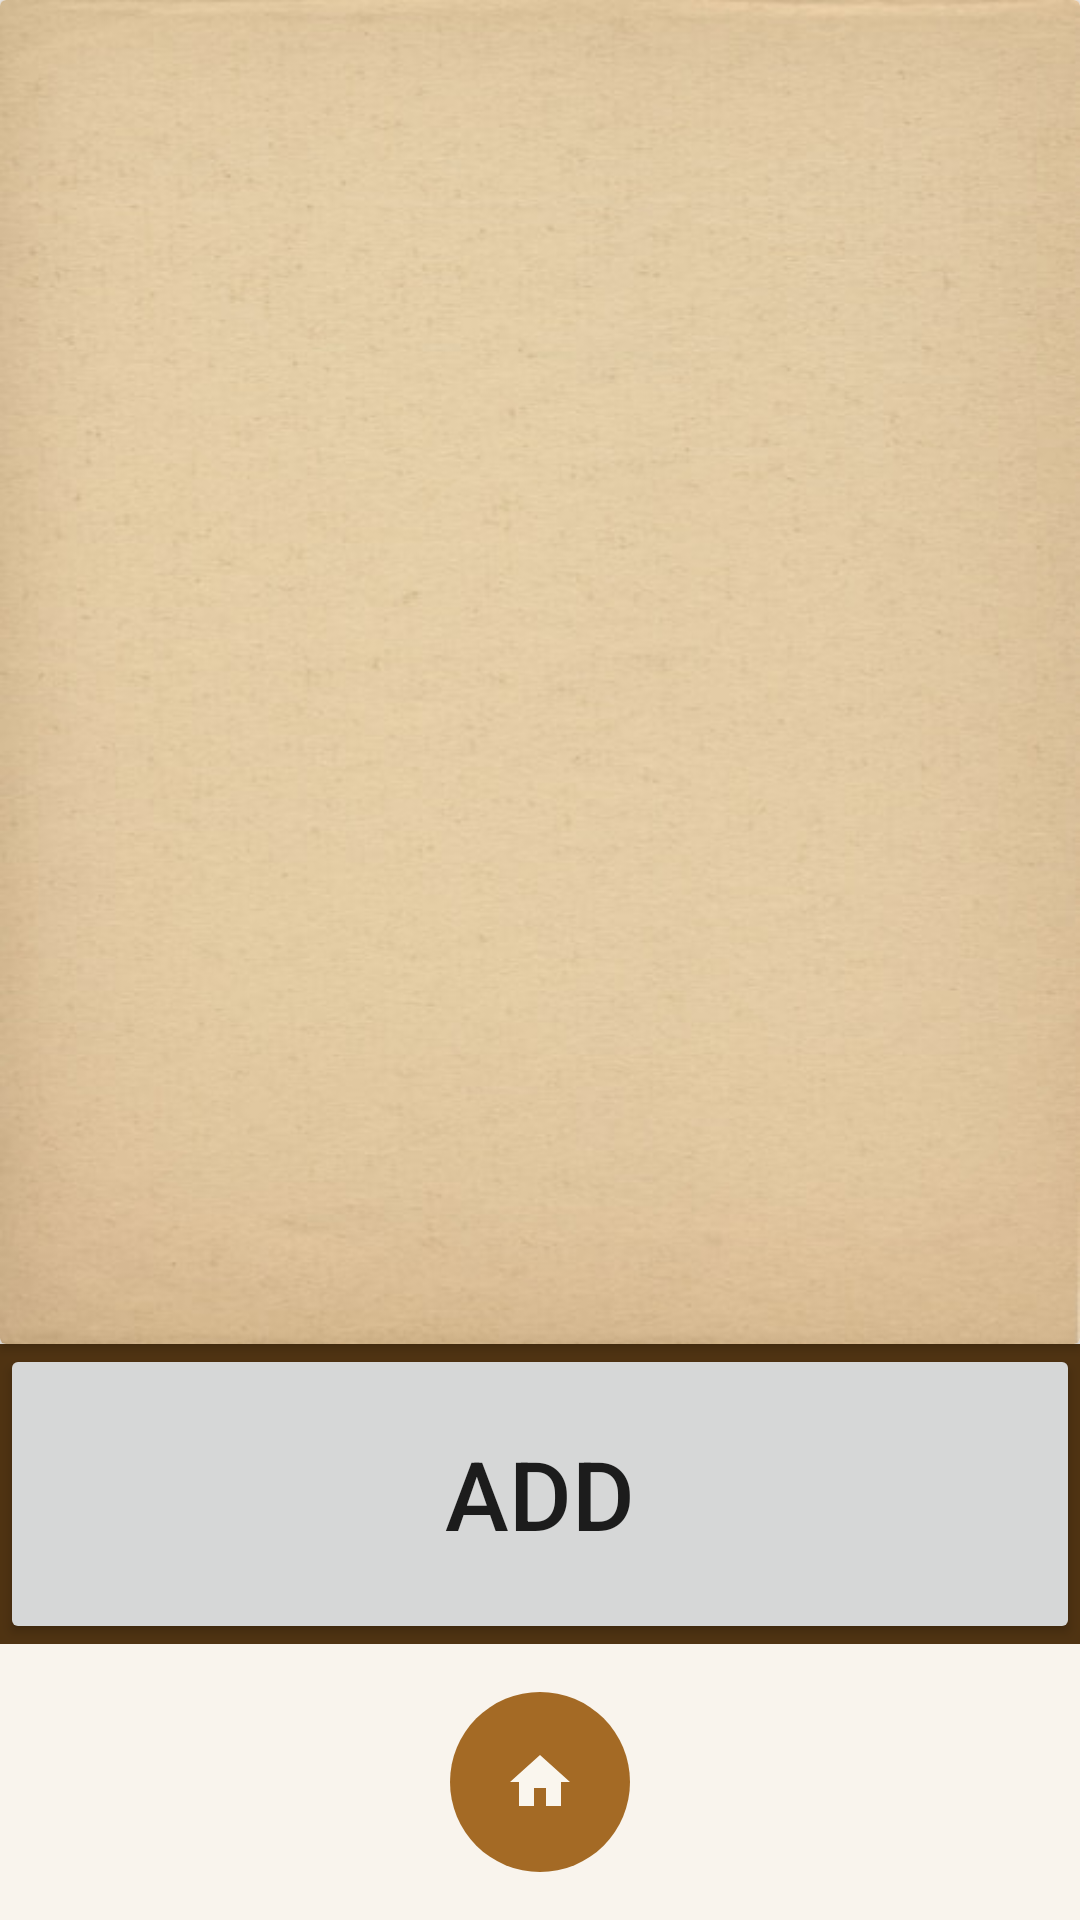

The Android layout XML behind this screen, and the referenced resources:
<!-- AndroidManifest.xml: application theme Theme.DndInitiative -->
<!-- res/layout/activity_team_manager.xml -->
<?xml version="1.0" encoding="utf-8"?>
<androidx.constraintlayout.widget.ConstraintLayout xmlns:android="http://schemas.android.com/apk/res/android"
    xmlns:app="http://schemas.android.com/apk/res-auto"
    xmlns:tools="http://schemas.android.com/tools"
    android:id="@+id/teamManagerConstraintLayout"
    android:layout_width="match_parent"
    android:layout_height="match_parent"
    android:background="@color/white_medium">

    <androidx.cardview.widget.CardView
    android:id="@+id/recyclerManageView"
    android:layout_width="match_parent"
    android:layout_height="0dp"
    android:background="@drawable/parchment_background"
    app:layout_constraintBottom_toTopOf="@+id/frameAdd"
    app:layout_constraintEnd_toEndOf="parent"
    app:layout_constraintStart_toStartOf="parent"
    app:layout_constraintTop_toTopOf="parent"
    app:layout_constraintHeight_percent="0.7">
        <androidx.recyclerview.widget.RecyclerView
            android:id="@+id/recyclerView"
            android:layout_width="match_parent"
            android:layout_height="match_parent"
            android:background="@drawable/parchment_background">
        </androidx.recyclerview.widget.RecyclerView>
    </androidx.cardview.widget.CardView>

    <LinearLayout
        android:id="@+id/frameAdd"
        android:layout_width="match_parent"
        android:layout_height="100dp"
        android:background="@color/brown_dark"
        android:gravity="center"
        app:layout_constraintEnd_toEndOf="parent"
        app:layout_constraintStart_toStartOf="parent"
        app:layout_constraintTop_toBottomOf="@id/recyclerManageView">

        <Button
            android:id="@+id/buttonAdd"
            android:layout_width="match_parent"
            android:layout_height="match_parent"
            android:text="Add"
            android:textSize="32sp"/>
    </LinearLayout>

    <ImageButton
        android:id="@+id/buttonHome"
        android:src="@drawable/home"
        android:layout_width="60dp"
        android:layout_height="60dp"
        android:background="@drawable/rounded_corners_brown_chocolate"
        app:layout_constraintBottom_toBottomOf="parent"
        app:layout_constraintEnd_toEndOf="parent"
        app:layout_constraintStart_toStartOf="parent"
        app:layout_constraintTop_toBottomOf="@id/frameAdd"
        android:layout_marginVertical="30dp"/>
</androidx.constraintlayout.widget.ConstraintLayout>
<!-- resources referenced by this layout -->
<resources>
  <color name="brown_dark">#4F3312</color>
  <color name="white_medium">#F9F4ED</color>
  <!-- drawable home (drawable) -->
  <vector android:height="24dp" android:tint="#FAF6EE"
      android:viewportHeight="24" android:viewportWidth="24"
      android:width="24dp" xmlns:android="http://schemas.android.com/apk/res/android">
      <path android:fillColor="@android:color/white" android:pathData="M10,20v-6h4v6h5v-8h3L12,3 2,12h3v8z"/>
  </vector>
  <!-- drawable parchment_background: jpg bitmap (drawable, 33348 bytes) -->
  <!-- drawable rounded_corners_brown_chocolate (drawable) -->
  <?xml version="1.0" encoding="utf-8"?>
  <shape xmlns:android="http://schemas.android.com/apk/res/android">
      <stroke android:width="0dp"/>
      <corners android:radius="40dp"/>
      <padding
          android:top="10dp"
          android:left="10dp"
          android:right="10dp"
          android:bottom="10dp"/>
      <solid android:color="@color/brown_chocolate"/>
  </shape>
  <style name="Theme.DndInitiative" parent="Theme.MaterialComponents.DayNight.DarkActionBar">
          
          <item name="colorPrimary">@color/purple_500</item>
          <item name="colorPrimaryVariant">@color/purple_700</item>
          <item name="colorOnPrimary">@color/white</item>
          
          <item name="colorSecondary">@color/teal_200</item>
          <item name="colorSecondaryVariant">@color/teal_700</item>
          <item name="colorOnSecondary">@color/black</item>
          
          <item name="android:statusBarColor" tools:targetApi="l">?attr/colorPrimaryVariant</item>
          
      </style>
  <color name="brown_chocolate">#A46A25</color>
  <color name="purple_500">#FF6200EE</color>
  <color name="purple_700">#FF3700B3</color>
  <color name="white">#FFFFFFFF</color>
  <color name="teal_200">#FF03DAC5</color>
  <color name="teal_700">#FF018786</color>
  <color name="black">#FF000000</color>
</resources>
